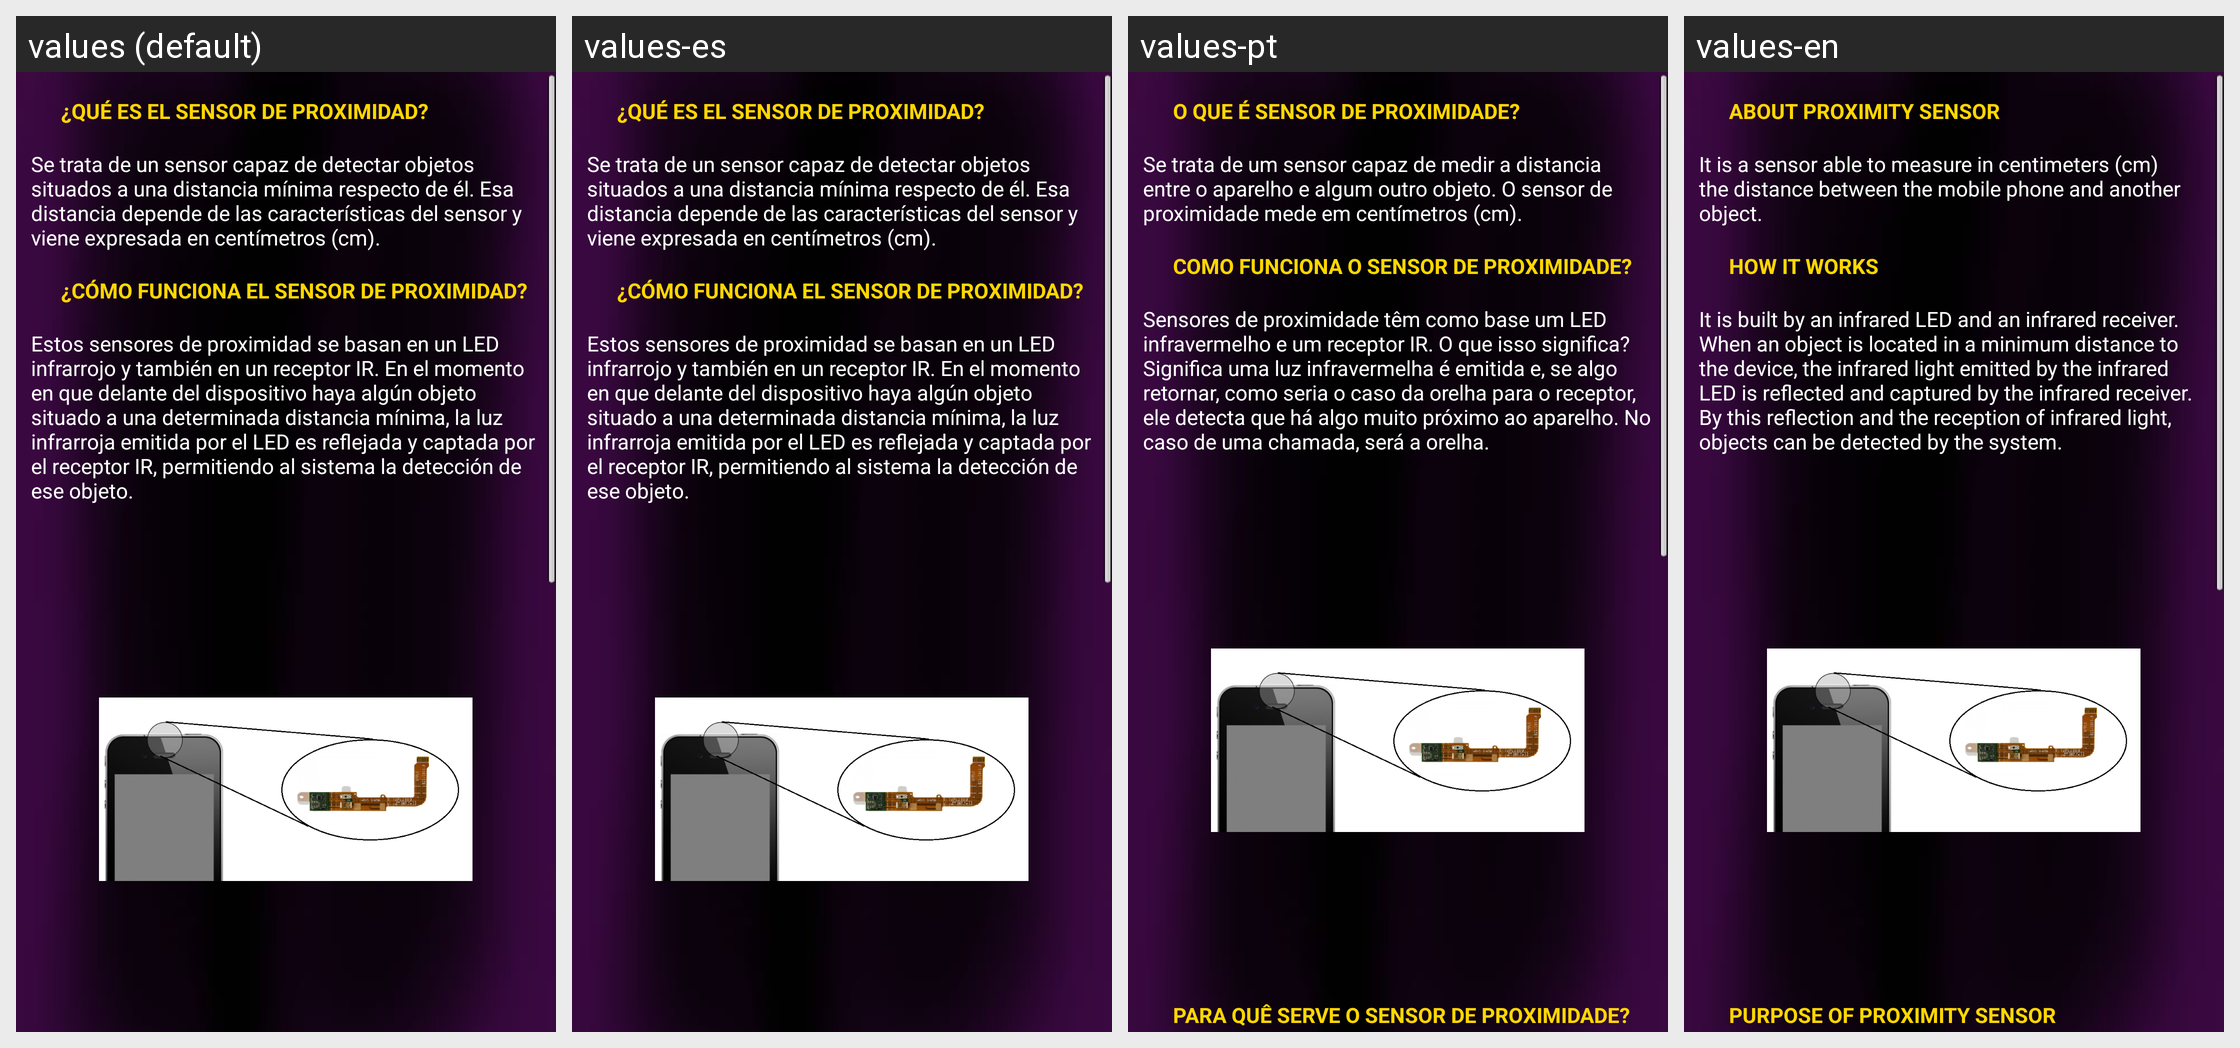

This grid shows one Android layout under several languages. Give, for every string resource on the screen, its name, the default text and each shown locale's text.
Android screen res/layout/defproximidad.xml rendered under 4 locales, left to right: values (default), values-es, values-pt, values-en. Device: Nexus 5 (rendered at 1080×1920; each locale shown at half size, 540×960, under a caption strip naming it); theme AppTheme.
Other locales in the repository, not shown: values-fr.
Strings drawn on this screen, with the default value and each locale's value (text and hints the layout hard-codes, and strings that could not be matched under every locale, appear in the picture but are not listed):

tituloprox1
  values: 
      ¿QUÉ ES EL SENSOR DE PROXIMIDAD?
      
  values-es: 
      ¿QUÉ ES EL SENSOR DE PROXIMIDAD?
      
  values-pt: 
      O QUE É SENSOR DE PROXIMIDADE?
      
  values-en: 
      ABOUT PROXIMITY SENSOR
      

explicacionprox1
  values: Se trata de un sensor capaz de detectar objetos situados a una distancia mínima respecto de él. Esa distancia depende de las características del sensor y viene expresada en centímetros (cm).
      
  values-es: Se trata de un sensor capaz de detectar objetos situados a una distancia mínima respecto de él. Esa distancia depende de las características del sensor y viene expresada en centímetros (cm).
      
  values-pt: Se trata de um sensor capaz de medir a distancia entre o aparelho e algum outro objeto. O sensor de proximidade mede em centímetros (cm).
      
  values-en: It is a sensor able to measure in centimeters (cm) the distance between the mobile phone and another object.
      

tituloprox2
  values: ¿CÓMO FUNCIONA EL SENSOR DE PROXIMIDAD?
      
  values-es: ¿CÓMO FUNCIONA EL SENSOR DE PROXIMIDAD?
      
  values-pt: COMO FUNCIONA O SENSOR DE PROXIMIDADE?
      
  values-en: HOW IT WORKS
      

explicacionprox2
  values: Estos sensores de proximidad se basan en un LED infrarrojo y también en un receptor IR. En el momento en que delante del dispositivo haya algún objeto situado a una determinada distancia mínima, la luz infrarroja emitida por el LED es reflejada y captada por el receptor IR, permitiendo al sistema la detección de ese objeto.
      
  values-es: Estos sensores de proximidad se basan en un LED infrarrojo y también en un receptor IR. En el momento en que delante del dispositivo haya algún objeto situado a una determinada distancia mínima, la luz infrarroja emitida por el LED es reflejada y captada por el receptor IR, permitiendo al sistema la detección de ese objeto.
      
  values-pt: Sensores de proximidade têm como base um LED infravermelho e um receptor IR. O que isso significa? Significa uma luz infravermelha é emitida e, se algo retornar, como seria o caso da orelha para o receptor, ele detecta que há algo muito próximo ao aparelho. No caso de uma chamada, será a orelha.
      
  values-en: It is built by an infrared LED and an infrared receiver. When an object is located in a minimum distance to the device, the infrared light emitted by the infrared LED is reflected and captured by the infrared receiver. By this reflection and the reception of infrared light, objects can be detected by the system.
